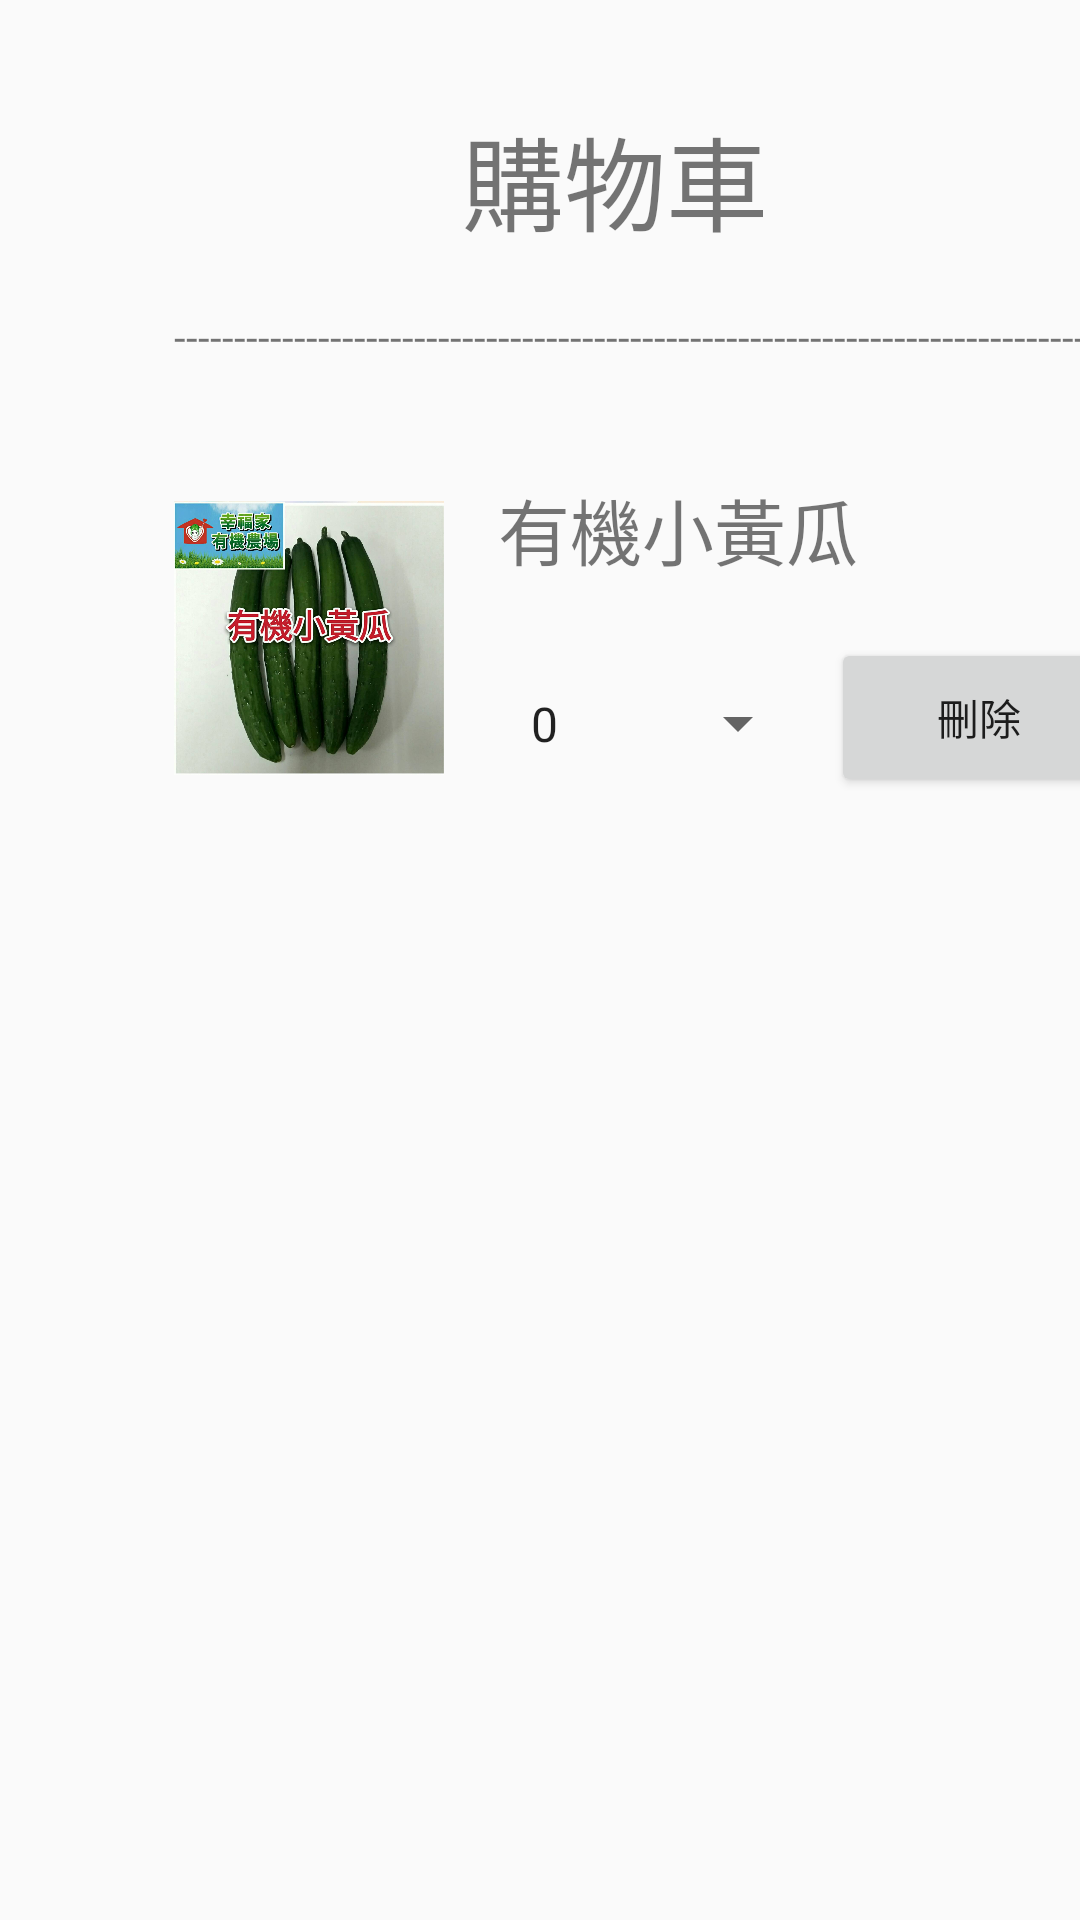

The Android layout XML behind this screen, and the referenced resources:
<!-- AndroidManifest.xml: application theme Theme.Index -->
<!-- res/layout/activity_shopcar.xml -->
<?xml version="1.0" encoding="utf-8"?>
<androidx.constraintlayout.widget.ConstraintLayout xmlns:android="http://schemas.android.com/apk/res/android"
    xmlns:app="http://schemas.android.com/apk/res-auto"
    xmlns:tools="http://schemas.android.com/tools"
    android:layout_width="match_parent"
    android:layout_height="match_parent"
    tools:context=".shopcar">

    <TextView
        android:id="@+id/textView8"
        android:layout_width="wrap_content"
        android:layout_height="wrap_content"
        android:layout_marginStart="154dp"
        android:layout_marginTop="35dp"
        android:text="購物車"
        android:textSize="34sp"
        app:layout_constraintStart_toStartOf="parent"
        app:layout_constraintTop_toTopOf="parent" />

    <ImageView
        android:id="@+id/imageView3"
        android:layout_width="90dp"
        android:layout_height="106dp"
        android:layout_marginStart="58dp"
        android:layout_marginTop="33dp"
        app:layout_constraintStart_toStartOf="parent"
        app:layout_constraintTop_toBottomOf="@+id/textView10"
        app:srcCompat="@drawable/cucumber" />

    <TextView
        android:id="@+id/textView9"
        android:layout_width="209dp"
        android:layout_height="33dp"
        android:layout_marginStart="18dp"
        android:layout_marginTop="32dp"
        android:text="有機小黃瓜"
        android:textSize="24sp"
        app:layout_constraintStart_toEndOf="@+id/imageView3"
        app:layout_constraintTop_toBottomOf="@+id/textView10" />

    <Button
        android:id="@+id/delete"
        android:layout_width="99dp"
        android:layout_height="53dp"
        android:layout_marginStart="7dp"
        android:layout_marginTop="21dp"
        android:text="刪除"
        app:layout_constraintStart_toEndOf="@+id/a1"
        app:layout_constraintTop_toBottomOf="@+id/textView9" />

    <TextView
        android:id="@+id/textView10"
        android:layout_width="319dp"
        android:layout_height="24dp"
        android:layout_marginStart="58dp"
        android:layout_marginTop="18dp"
        android:text="------------------------------------------------------------------------------------------------"
        app:layout_constraintStart_toStartOf="parent"
        app:layout_constraintTop_toBottomOf="@+id/textView8" />

    <Spinner
        android:id="@+id/a1"
        android:layout_width="101dp"
        android:layout_height="53dp"
        android:layout_marginStart="21dp"
        android:layout_marginTop="23dp"
        android:layout_weight="1"
        android:entries="@array/spinnerValue"
        android:gravity="center_vertical|right"
        app:layout_constraintStart_toEndOf="@+id/imageView3"
        app:layout_constraintTop_toBottomOf="@+id/textView9" />

    <Button
        android:id="@+id/cash2"
        android:layout_width="wrap_content"
        android:layout_height="wrap_content"
        android:layout_marginStart="157dp"
        android:layout_marginTop="388dp"
        android:text="結帳"
        app:layout_constraintStart_toStartOf="parent"
        app:layout_constraintTop_toBottomOf="@+id/a1" />

</androidx.constraintlayout.widget.ConstraintLayout>
<!-- resources referenced by this layout -->
<resources>
  <string-array name="spinnerValue">
              <item>0</item>
              <item>1</item>
              <item>2</item>
              <item>3</item>
              <item>4</item>
              <item>5</item>
              <item>6</item>
              <item>7</item>
              <item>8</item>
              <item>9</item>
              <item>10</item>
      </string-array>
  <!-- drawable cucumber: jpg bitmap (drawable, 129601 bytes) -->
  <style name="Theme.Index" parent="Theme.MaterialComponents.DayNight.NoActionBar.Bridge">
          
          <item name="colorPrimary">@color/purple_500</item>
          <item name="colorPrimaryVariant">@color/orange_500</item>
          <item name="colorOnPrimary">@color/white</item>
          
          <item name="colorSecondary">@color/teal_200</item>
          <item name="colorSecondaryVariant">@color/teal_700</item>
          <item name="colorOnSecondary">@color/black</item>
          
          <item name="android:statusBarColor" tools:targetApi="l">?attr/colorPrimaryVariant</item>
          
      </style>
  <color name="purple_500">#FF6200EE</color>
  <color name="orange_500">#e68000</color>
  <color name="white">#FFFFFFFF</color>
  <color name="teal_200">#FF03DAC5</color>
  <color name="teal_700">#FF018786</color>
  <color name="black">#FF000000</color>
</resources>
